Image classification data set "LLaVA_CLIP" (Julian075/LLaVA_CLIP on GitHub). Class labels (11): bird, bobcat, cat, coyote, dog, opossum, rabbit, raccoon, rodent, skunk, squirrel.

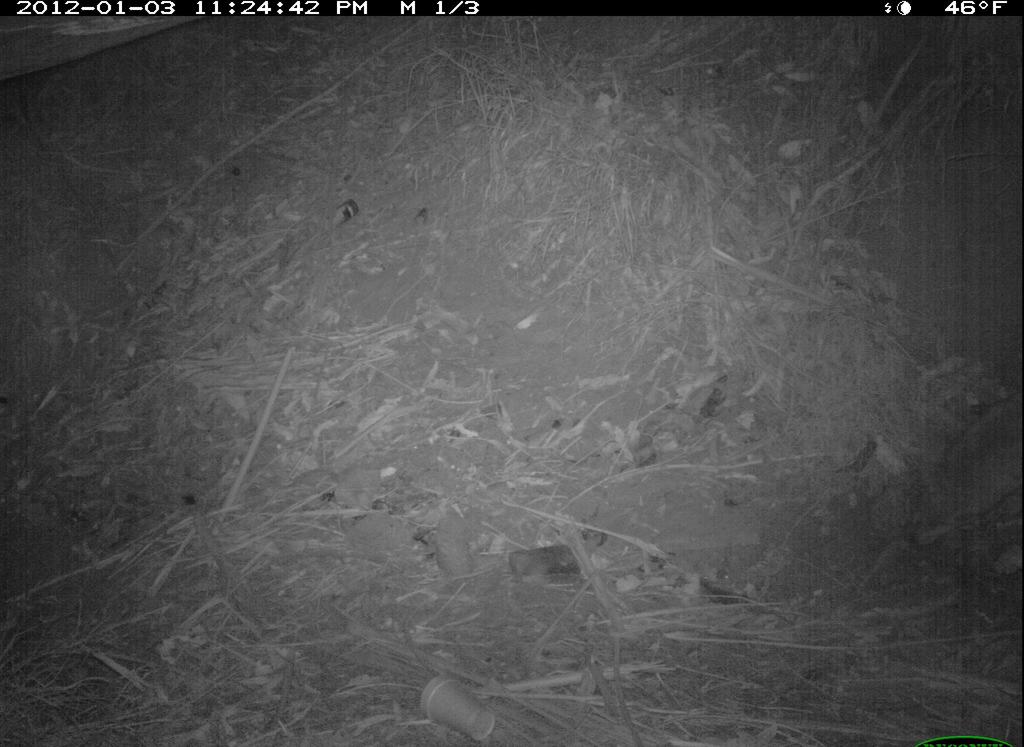
Label: coyote

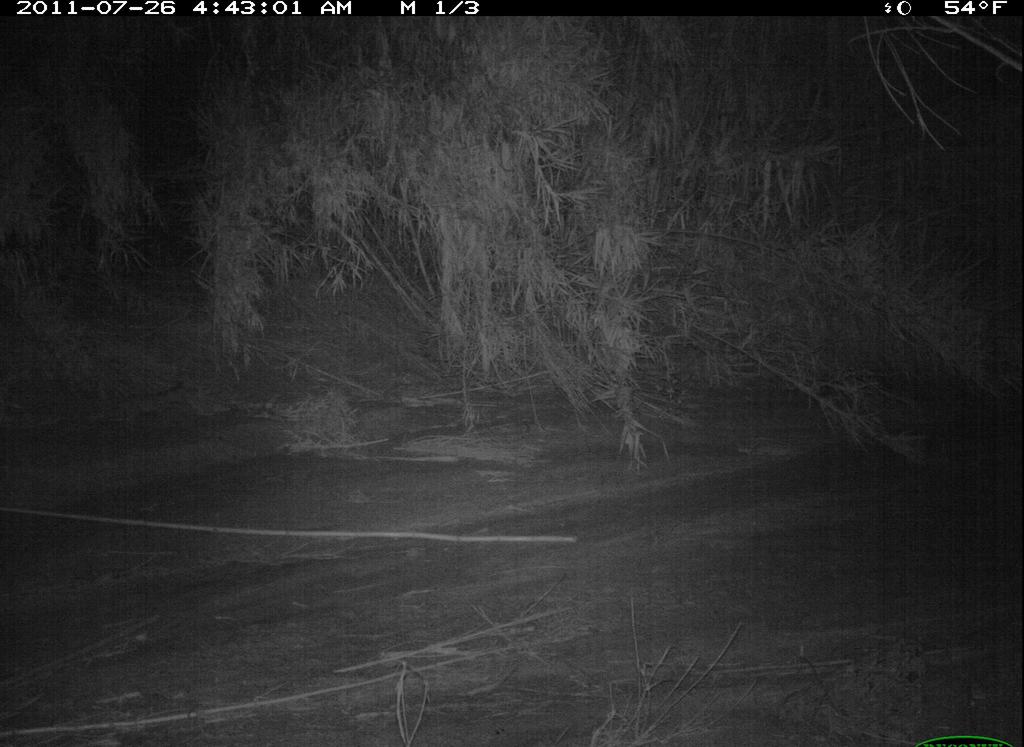
Label: bobcat

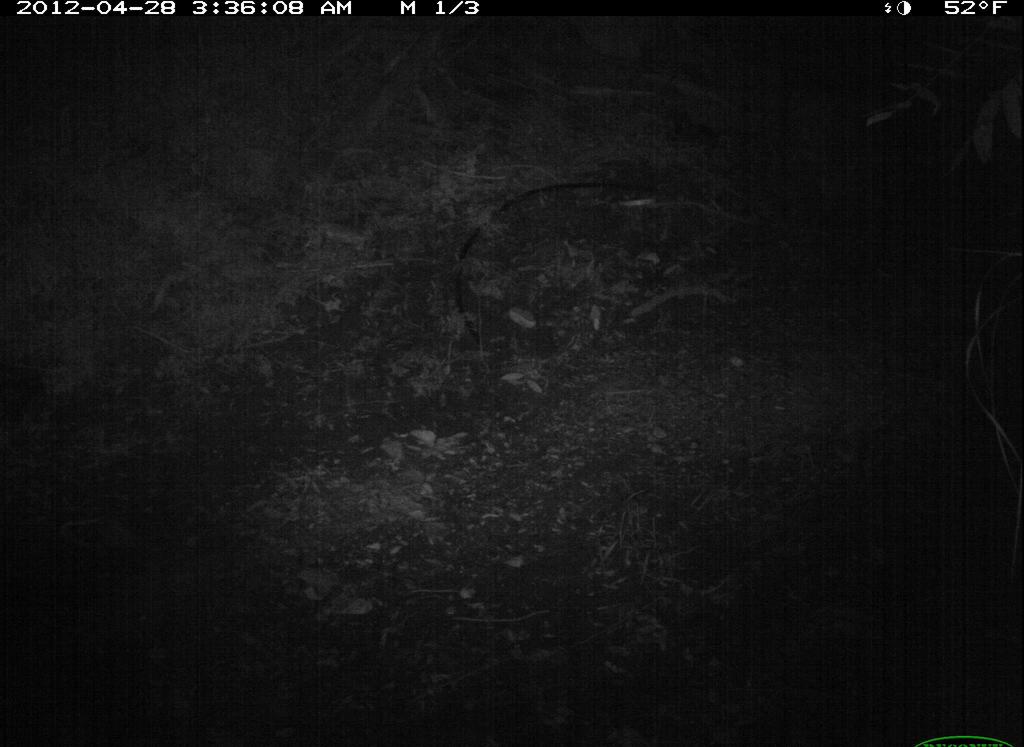
Label: opossum

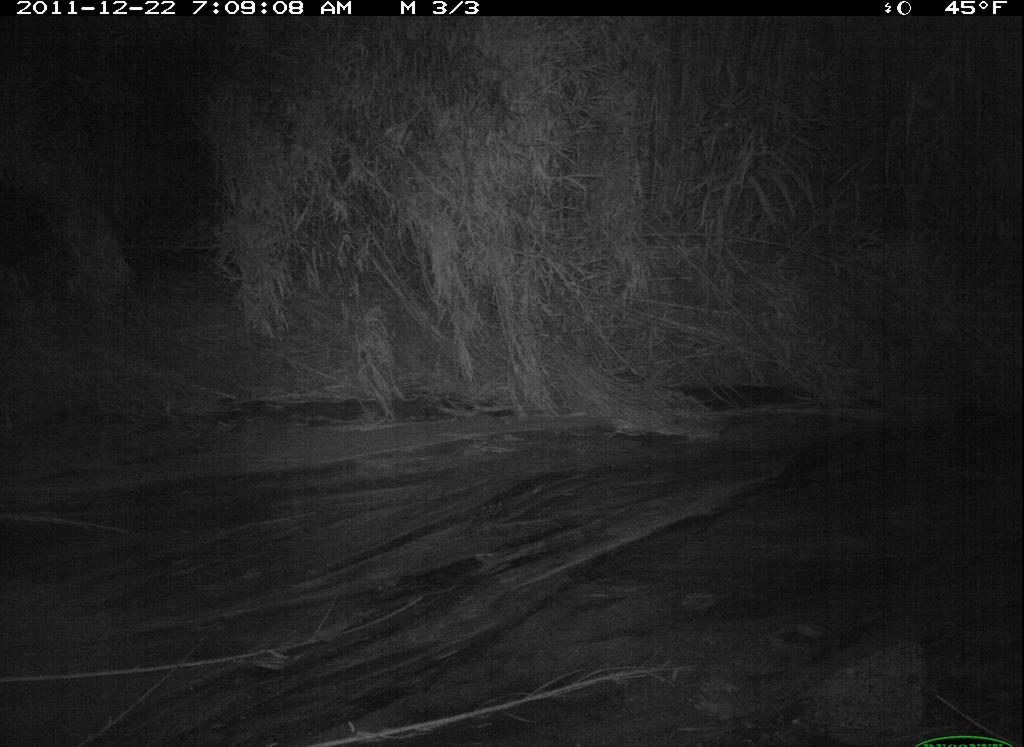
Label: skunk

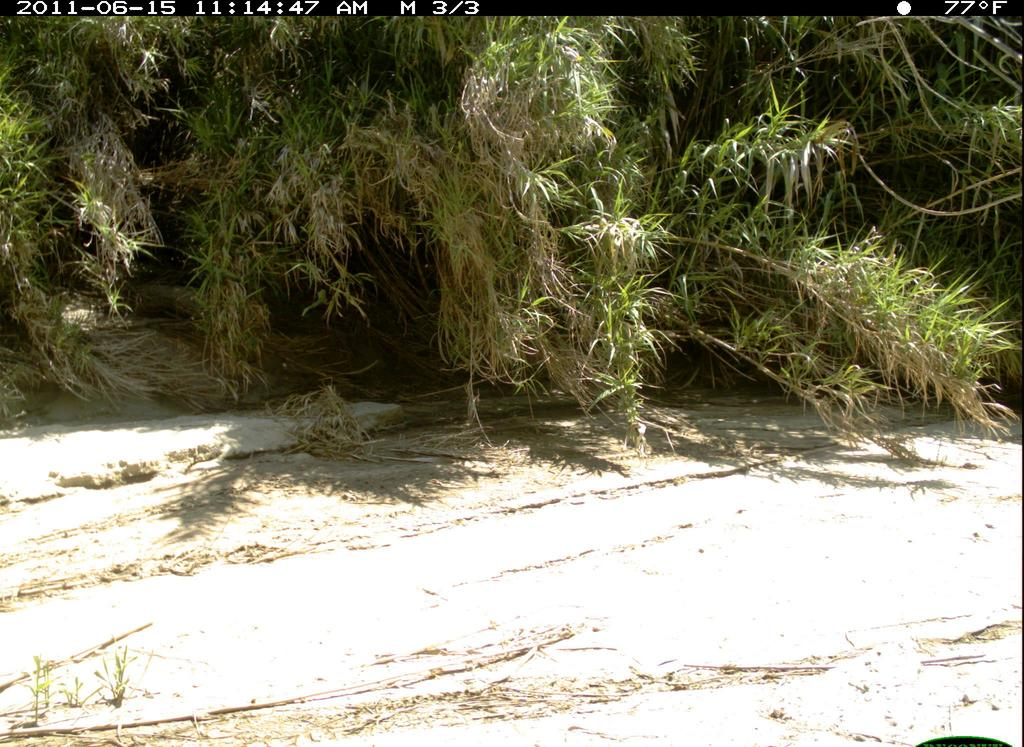
Label: bird

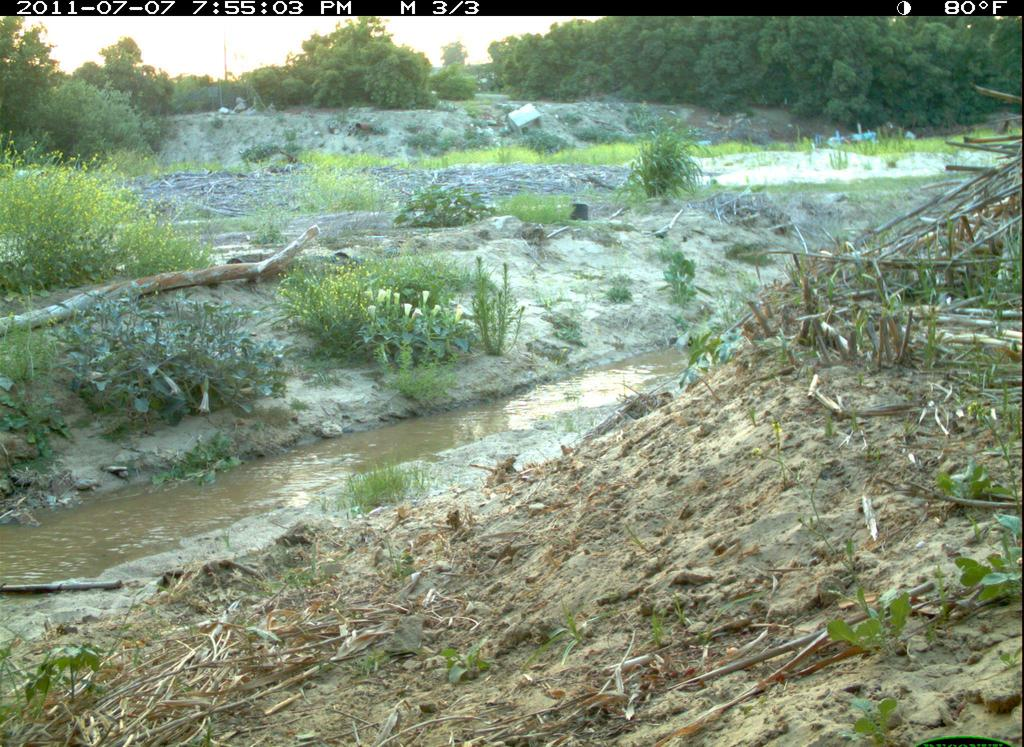
Label: dog
